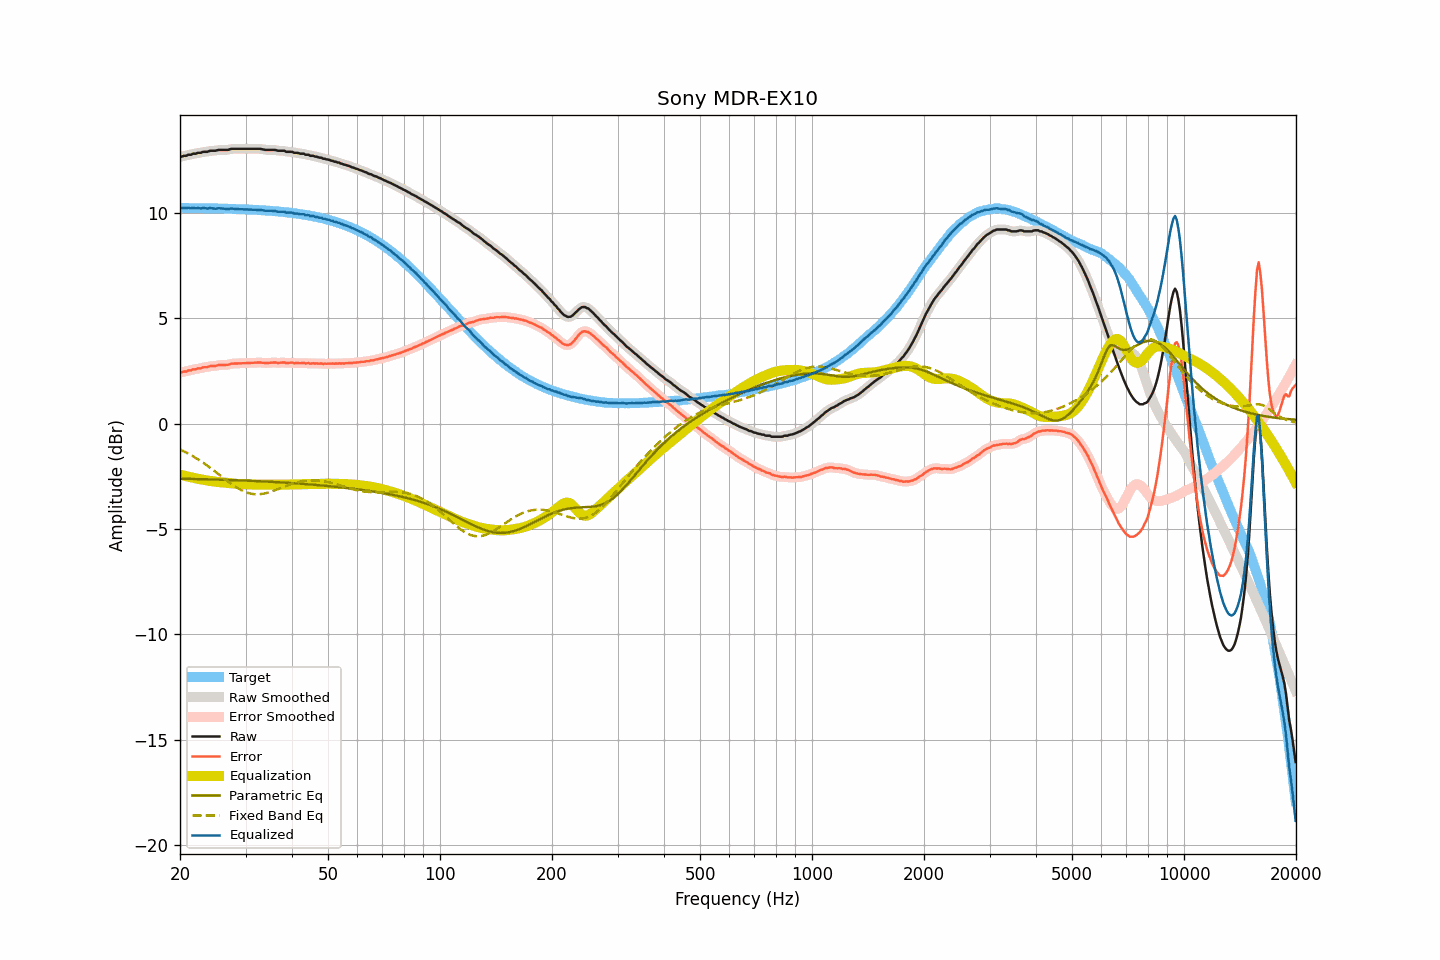

The table this chart was drawn from, first rows:
frequency, raw, smoothed, error, error_smoothed, equalization, parametric_eq, fixed_band_eq, equalized_raw, equalized_smoothed, target
20.00, 12.67, 12.67, 2.43, 2.42, -2.42, -2.61, -1.23, 10.25, 10.25, 10.25
20.20, 12.68, 12.69, 2.44, 2.44, -2.44, -2.61, -1.26, 10.24, 10.24, 10.24
20.40, 12.71, 12.70, 2.47, 2.46, -2.46, -2.61, -1.30, 10.25, 10.24, 10.24
20.61, 12.72, 12.72, 2.48, 2.48, -2.48, -2.62, -1.34, 10.24, 10.24, 10.24
20.81, 12.72, 12.74, 2.48, 2.50, -2.50, -2.62, -1.38, 10.23, 10.24, 10.24
21.02, 12.77, 12.75, 2.53, 2.51, -2.51, -2.62, -1.42, 10.26, 10.24, 10.24
21.23, 12.77, 12.77, 2.53, 2.53, -2.53, -2.62, -1.46, 10.24, 10.24, 10.24
21.44, 12.77, 12.79, 2.53, 2.55, -2.55, -2.62, -1.50, 10.22, 10.24, 10.24
21.66, 12.82, 12.80, 2.58, 2.56, -2.56, -2.62, -1.54, 10.26, 10.24, 10.24
21.87, 12.82, 12.82, 2.58, 2.58, -2.58, -2.63, -1.59, 10.24, 10.24, 10.24
22.09, 12.82, 12.84, 2.58, 2.60, -2.60, -2.63, -1.63, 10.22, 10.24, 10.24
22.31, 12.86, 12.84, 2.63, 2.61, -2.61, -2.63, -1.68, 10.25, 10.23, 10.24
22.54, 12.86, 12.86, 2.63, 2.63, -2.63, -2.63, -1.73, 10.23, 10.23, 10.23
22.76, 12.86, 12.88, 2.63, 2.65, -2.64, -2.63, -1.78, 10.22, 10.24, 10.23
22.99, 12.90, 12.89, 2.67, 2.66, -2.66, -2.63, -1.83, 10.24, 10.23, 10.23
23.22, 12.91, 12.90, 2.68, 2.67, -2.67, -2.64, -1.88, 10.24, 10.23, 10.23
23.45, 12.91, 12.91, 2.68, 2.68, -2.69, -2.64, -1.94, 10.23, 10.23, 10.23
23.69, 12.91, 12.92, 2.68, 2.69, -2.70, -2.64, -1.99, 10.21, 10.23, 10.23
23.92, 12.94, 12.94, 2.71, 2.71, -2.71, -2.64, -2.05, 10.23, 10.23, 10.23
24.16, 12.96, 12.95, 2.74, 2.73, -2.72, -2.64, -2.10, 10.24, 10.23, 10.23
24.40, 12.96, 12.96, 2.74, 2.74, -2.73, -2.65, -2.16, 10.23, 10.23, 10.22
24.65, 12.96, 12.96, 2.74, 2.74, -2.75, -2.65, -2.22, 10.22, 10.22, 10.22
24.89, 12.96, 12.97, 2.74, 2.75, -2.76, -2.65, -2.28, 10.21, 10.21, 10.22
25.14, 12.98, 12.98, 2.76, 2.76, -2.76, -2.65, -2.34, 10.22, 10.22, 10.22
25.39, 13.00, 12.99, 2.78, 2.78, -2.77, -2.66, -2.40, 10.23, 10.22, 10.22
25.65, 13.00, 13.00, 2.79, 2.79, -2.78, -2.66, -2.46, 10.22, 10.23, 10.22
25.91, 13.00, 13.00, 2.79, 2.79, -2.78, -2.66, -2.52, 10.22, 10.22, 10.21
26.16, 13.00, 13.00, 2.79, 2.79, -2.79, -2.66, -2.58, 10.21, 10.21, 10.21
26.43, 13.00, 13.00, 2.79, 2.79, -2.80, -2.67, -2.64, 10.20, 10.20, 10.21
26.69, 13.00, 13.00, 2.79, 2.79, -2.81, -2.67, -2.69, 10.19, 10.19, 10.21
26.96, 13.00, 13.01, 2.80, 2.81, -2.82, -2.67, -2.75, 10.19, 10.20, 10.21
27.23, 13.03, 13.03, 2.83, 2.82, -2.82, -2.67, -2.81, 10.21, 10.20, 10.20
27.50, 13.05, 13.04, 2.85, 2.84, -2.83, -2.68, -2.86, 10.22, 10.21, 10.20
27.77, 13.05, 13.05, 2.85, 2.85, -2.84, -2.68, -2.92, 10.21, 10.21, 10.20
28.05, 13.05, 13.05, 2.85, 2.86, -2.85, -2.68, -2.97, 10.20, 10.20, 10.20
28.33, 13.05, 13.05, 2.86, 2.86, -2.86, -2.68, -3.02, 10.19, 10.19, 10.19
28.62, 13.05, 13.05, 2.86, 2.86, -2.86, -2.69, -3.07, 10.19, 10.19, 10.19
28.90, 13.05, 13.05, 2.86, 2.86, -2.87, -2.69, -3.11, 10.18, 10.18, 10.19
29.19, 13.05, 13.05, 2.87, 2.87, -2.87, -2.69, -3.15, 10.18, 10.18, 10.18
29.48, 13.05, 13.05, 2.87, 2.87, -2.87, -2.70, -3.19, 10.18, 10.18, 10.18
29.78, 13.05, 13.05, 2.87, 2.87, -2.87, -2.70, -3.22, 10.18, 10.18, 10.18
30.08, 13.05, 13.05, 2.88, 2.88, -2.88, -2.70, -3.25, 10.18, 10.18, 10.18
30.38, 13.05, 13.05, 2.88, 2.88, -2.88, -2.71, -3.28, 10.17, 10.17, 10.17
30.68, 13.05, 13.05, 2.88, 2.88, -2.88, -2.71, -3.30, 10.17, 10.17, 10.17
30.99, 13.05, 13.05, 2.89, 2.89, -2.89, -2.71, -3.32, 10.16, 10.16, 10.16
31.30, 13.05, 13.05, 2.89, 2.89, -2.89, -2.72, -3.33, 10.16, 10.16, 10.16
31.61, 13.05, 13.05, 2.89, 2.89, -2.90, -2.72, -3.34, 10.15, 10.15, 10.16
31.93, 13.05, 13.05, 2.90, 2.90, -2.90, -2.72, -3.35, 10.15, 10.15, 10.15
32.24, 13.05, 13.05, 2.90, 2.90, -2.90, -2.73, -3.35, 10.15, 10.15, 10.15
32.57, 13.05, 13.05, 2.91, 2.91, -2.90, -2.73, -3.35, 10.15, 10.15, 10.14
32.89, 13.05, 13.05, 2.91, 2.91, -2.90, -2.73, -3.34, 10.15, 10.15, 10.14
33.22, 13.03, 13.03, 2.90, 2.90, -2.89, -2.74, -3.33, 10.14, 10.14, 10.14
33.55, 13.02, 13.02, 2.89, 2.89, -2.89, -2.74, -3.32, 10.13, 10.13, 10.13
33.89, 13.00, 13.01, 2.88, 2.88, -2.89, -2.75, -3.31, 10.11, 10.11, 10.13
34.23, 13.00, 13.00, 2.88, 2.88, -2.89, -2.75, -3.29, 10.11, 10.11, 10.12
34.57, 13.00, 13.00, 2.89, 2.88, -2.89, -2.75, -3.27, 10.11, 10.11, 10.11
34.92, 13.00, 13.00, 2.89, 2.89, -2.89, -2.76, -3.24, 10.11, 10.11, 10.11
35.27, 13.00, 13.00, 2.90, 2.90, -2.89, -2.76, -3.22, 10.11, 10.11, 10.10
35.62, 13.00, 13.00, 2.90, 2.90, -2.89, -2.77, -3.19, 10.11, 10.11, 10.10
35.97, 13.00, 12.99, 2.91, 2.90, -2.90, -2.77, -3.16, 10.10, 10.10, 10.09
... 635 more rows
